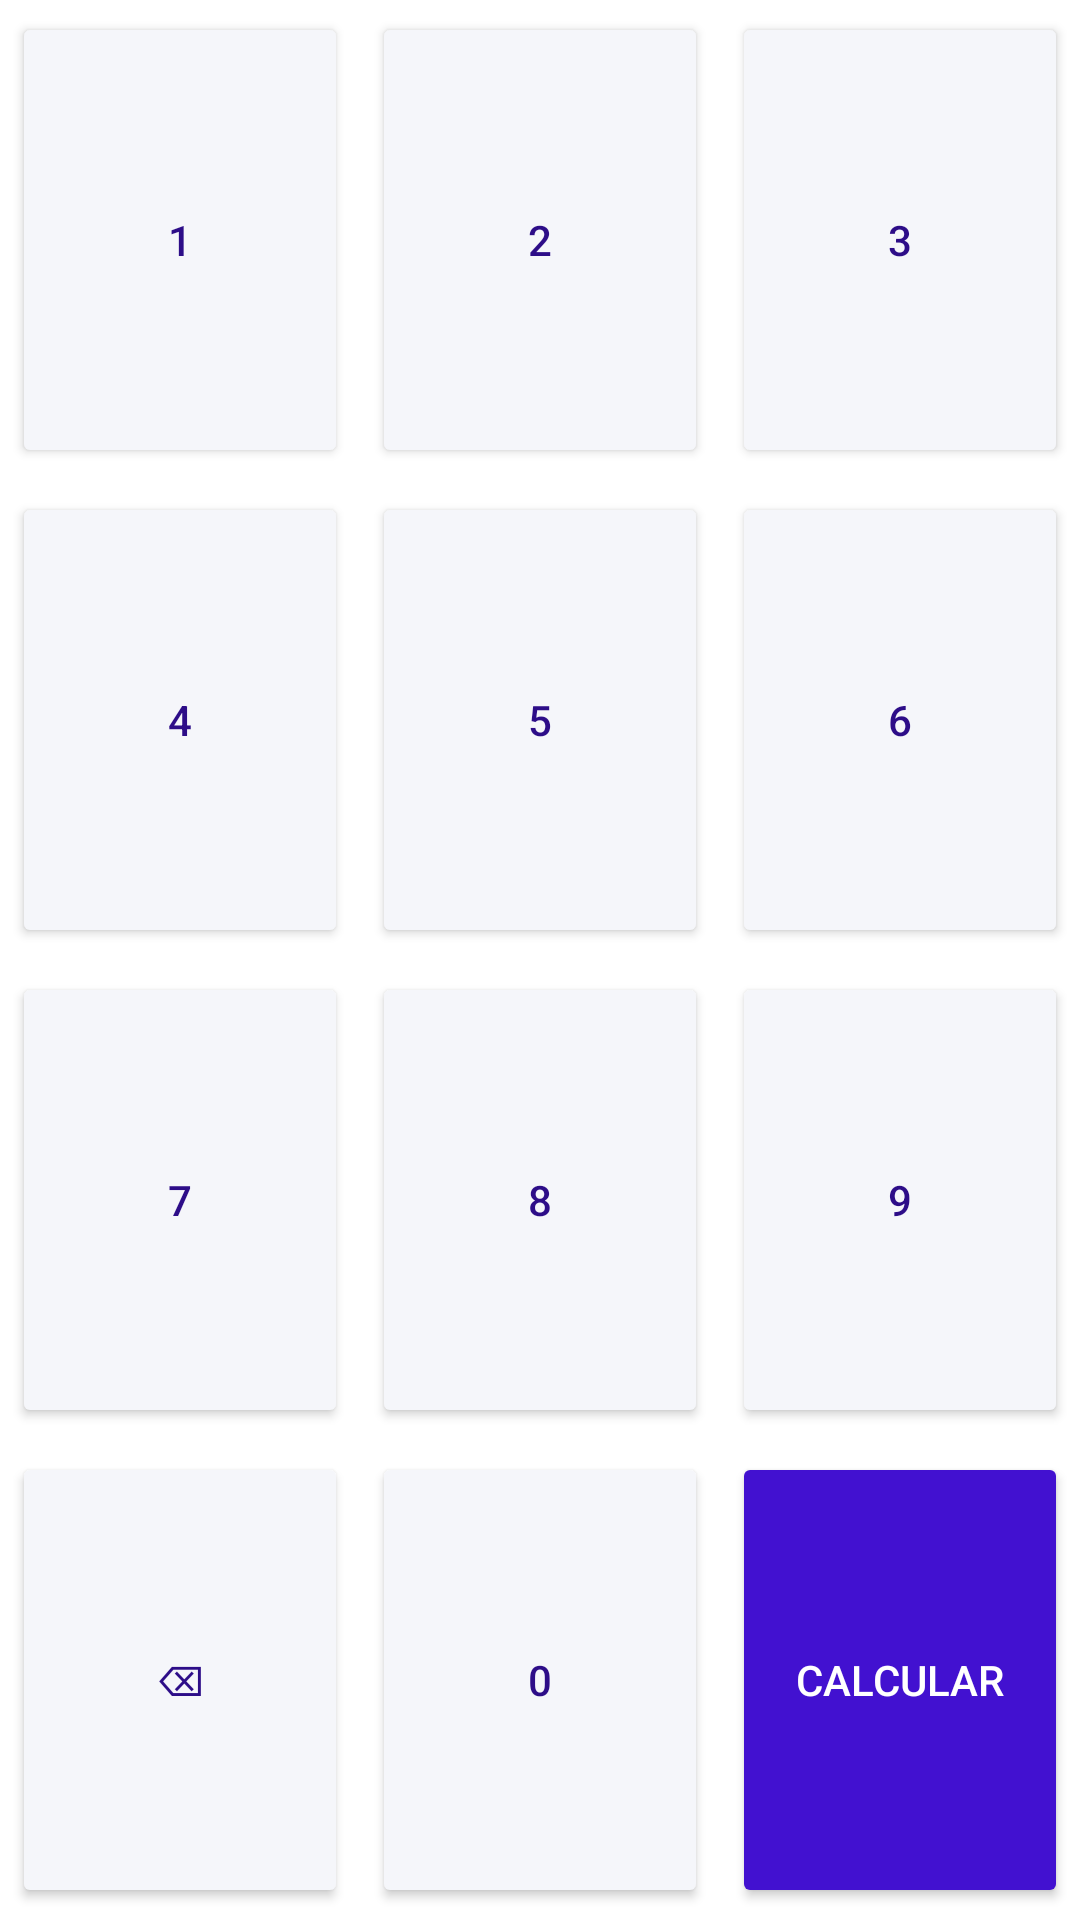

The Android layout XML behind this screen, and the referenced resources:
<!-- AndroidManifest.xml: application theme Theme.AppDizimo -->
<!-- res/layout/view_teclado.xml -->
<?xml version="1.0" encoding="utf-8"?>
<LinearLayout
    xmlns:android="http://schemas.android.com/apk/res/android"
    android:layout_width="match_parent"
    android:layout_height="match_parent"
    android:orientation="vertical">

    <LinearLayout
        android:layout_width="match_parent"
        android:layout_height="match_parent"
        android:orientation="horizontal"
        android:layout_weight="1">

        <Button
            android:id="@+id/bt_um"
            android:layout_width="match_parent"
            android:layout_height="match_parent"
            android:backgroundTint="@color/azulMuitoClaro"
            android:layout_margin="@dimen/margem_4"
            android:text="@string/botao_1"
            android:textColor="@color/azulEscuro"
            android:layout_weight="1"/>

        <Button
            android:id="@+id/bt_dois"
            android:layout_width="match_parent"
            android:layout_height="match_parent"
            android:backgroundTint="@color/azulMuitoClaro"
            android:layout_margin="@dimen/margem_4"
            android:text="@string/botao_2"
            android:textColor="@color/azulEscuro"
            android:layout_weight="1"/>
        <Button
            android:id="@+id/bt_tres"
            android:layout_width="match_parent"
            android:layout_height="match_parent"
            android:backgroundTint="@color/azulMuitoClaro"
            android:layout_margin="@dimen/margem_4"
            android:text="@string/botao_3"
            android:textColor="@color/azulEscuro"
            android:layout_weight="1"/>

    </LinearLayout>


    <LinearLayout
        android:layout_width="match_parent"
        android:layout_height="match_parent"
        android:orientation="horizontal"
        android:layout_weight="1">

        <Button
            android:id="@+id/bt_quatro"
            android:layout_width="match_parent"
            android:layout_height="match_parent"
            android:backgroundTint="@color/azulMuitoClaro"
            android:layout_margin="@dimen/margem_4"
            android:text="@string/botao_4"
            android:textColor="@color/azulEscuro"
            android:layout_weight="1"/>

        <Button
            android:id="@+id/bt_cinco"
            android:layout_width="match_parent"
            android:layout_height="match_parent"
            android:backgroundTint="@color/azulMuitoClaro"
            android:layout_margin="@dimen/margem_4"
            android:text="@string/botao_5"
            android:textColor="@color/azulEscuro"
            android:layout_weight="1"/>
        <Button
            android:id="@+id/bt_seis"
            android:layout_width="match_parent"
            android:layout_height="match_parent"
            android:backgroundTint="@color/azulMuitoClaro"
            android:layout_margin="@dimen/margem_4"
            android:text="@string/botao_6"
            android:textColor="@color/azulEscuro"
            android:layout_weight="1"/>

    </LinearLayout>



    <LinearLayout
        android:layout_width="match_parent"
        android:layout_height="match_parent"
        android:orientation="horizontal"
        android:layout_weight="1">

        <Button
            android:id="@+id/bt_sete"
            android:layout_width="match_parent"
            android:layout_height="match_parent"
            android:backgroundTint="@color/azulMuitoClaro"
            android:layout_margin="@dimen/margem_4"
            android:text="@string/botao_7"
            android:textColor="@color/azulEscuro"
            android:layout_weight="1"/>

        <Button
            android:id="@+id/bt_oito"
            android:layout_width="match_parent"
            android:layout_height="match_parent"
            android:backgroundTint="@color/azulMuitoClaro"
            android:layout_margin="@dimen/margem_4"
            android:text="@string/botao_8"
            android:textColor="@color/azulEscuro"
            android:layout_weight="1"/>
        <Button
            android:id="@+id/bt_nove"
            android:layout_width="match_parent"
            android:layout_height="match_parent"
            android:backgroundTint="@color/azulMuitoClaro"
            android:layout_margin="@dimen/margem_4"
            android:text="@string/botao_9"
            android:textColor="@color/azulEscuro"
            android:layout_weight="1"/>

    </LinearLayout>


    <LinearLayout
        android:layout_width="match_parent"
        android:layout_height="match_parent"
        android:orientation="horizontal"
        android:layout_weight="1">

        <Button
            android:id="@+id/bt_apagar"
            android:layout_width="match_parent"
            android:layout_height="match_parent"
            android:backgroundTint="@color/azulMuitoClaro"
            android:layout_margin="@dimen/margem_4"
            android:text="@string/botao_apagar"
            android:textColor="@color/azulEscuro"
            android:layout_weight="1"/>

        <Button
            android:id="@+id/bt_zero"
            android:layout_width="match_parent"
            android:layout_height="match_parent"
            android:backgroundTint="@color/azulMuitoClaro"
            android:layout_margin="@dimen/margem_4"
            android:text="@string/botao_0"
            android:textColor="@color/azulEscuro"
            android:layout_weight="1"/>
        <Button
            android:id="@+id/bt_Calcular"
            android:layout_width="match_parent"
            android:layout_height="match_parent"
            android:backgroundTint="@color/azulPrincipal"
            android:layout_margin="@dimen/margem_4"
            android:text="@string/botao_calcular"
            android:textColor="@color/white"
            android:layout_weight="1"/>

    </LinearLayout>

</LinearLayout>
<!-- resources referenced by this layout -->
<resources>
  <color name="azulEscuro">#2d0D88</color>
  <color name="azulMuitoClaro">#F5F6FA</color>
  <color name="azulPrincipal">#4211D0</color>
  <color name="white">#FFFFFFFF</color>
  <dimen name="margem_4">4dp</dimen>
  <string name="botao_0">0</string>
  <string name="botao_1">1</string>
  <string name="botao_2">2</string>
  <string name="botao_3">3</string>
  <string name="botao_4">4</string>
  <string name="botao_5">5</string>
  <string name="botao_6">6</string>
  <string name="botao_7">7</string>
  <string name="botao_8">8</string>
  <string name="botao_9">9</string>
  <string name="botao_apagar">⌫</string>
  <string name="botao_calcular">Calcular</string>
  <style name="Theme.AppDizimo" parent="Theme.MaterialComponents.DayNight.NoActionBar">
          
          <item name="colorPrimary">@color/purple_500</item>
          <item name="colorPrimaryVariant">@color/purple_700</item>
          <item name="colorOnPrimary">@color/white</item>
          
          <item name="colorSecondary">@color/teal_200</item>
          <item name="colorSecondaryVariant">@color/teal_700</item>
          <item name="colorOnSecondary">@color/black</item>
          
          <item name="android:statusBarColor" tools:targetApi="l">?attr/colorPrimaryVariant</item>
          
      </style>
  <color name="purple_500">#FF6200EE</color>
  <color name="purple_700">#FF3700B3</color>
  <color name="teal_200">#FF03DAC5</color>
  <color name="teal_700">#FF018786</color>
  <color name="black">#FF000000</color>
</resources>
